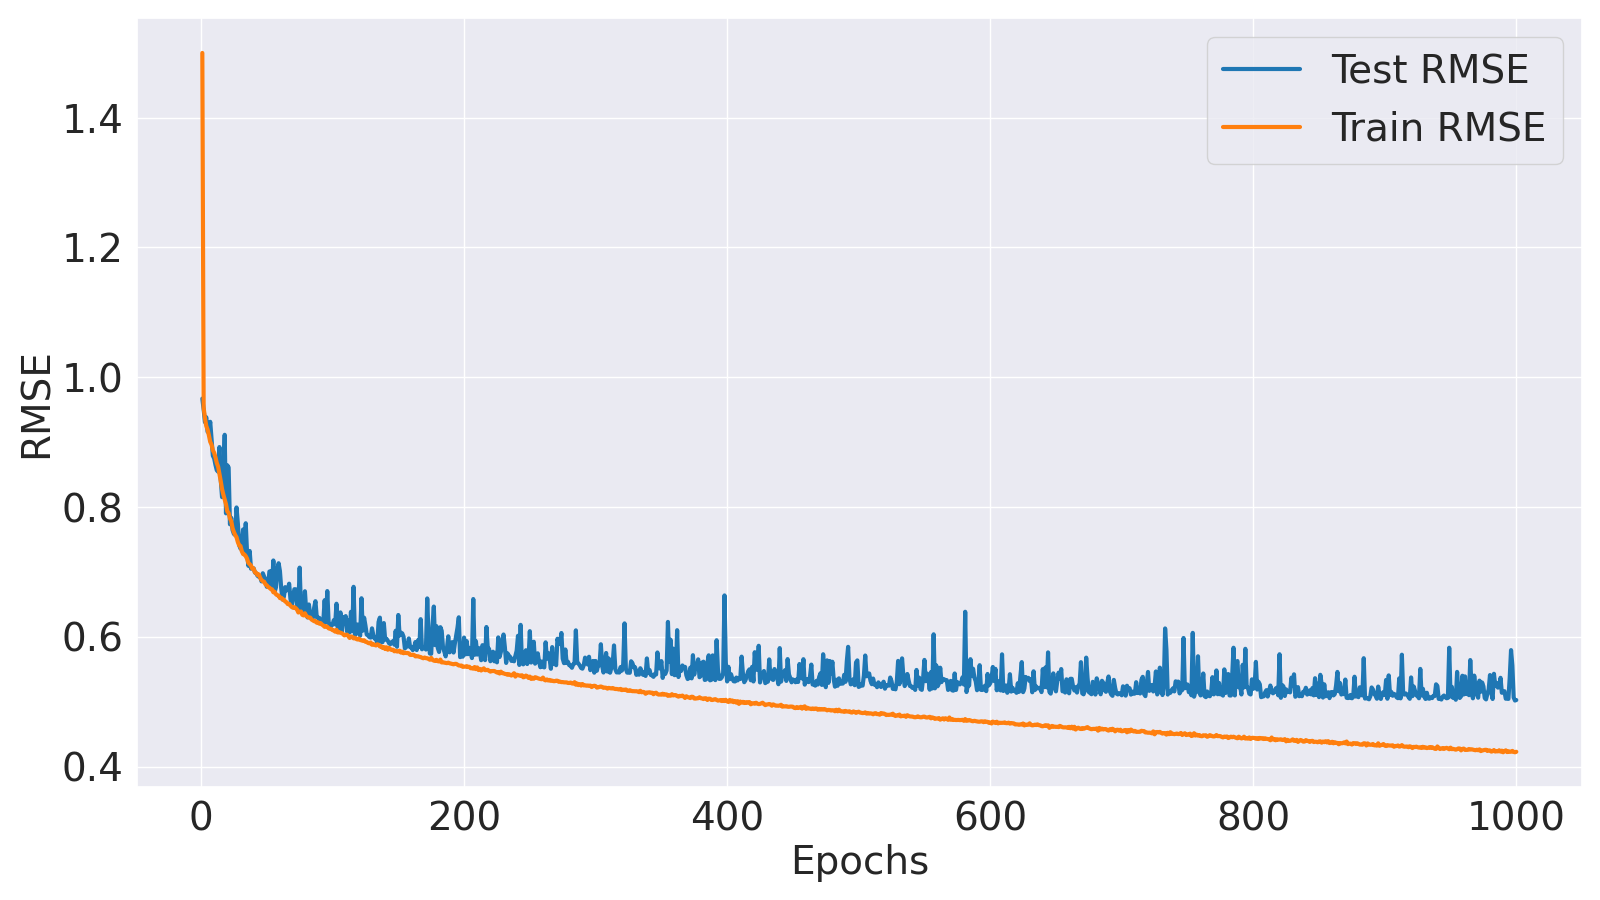

Data behind this chart, as committed beside it:
Epoch, Train MSE, Train RMSE, Test MSE, Test RMSE
1, 2.249, 1.5, 0.9354, 0.9672
2, 0.9087, 0.9533, 0.903, 0.9503
3, 0.8782, 0.9371, 0.8665, 0.9309
4, 0.8557, 0.9251, 0.8807, 0.9384
5, 0.8454, 0.9194, 0.8393, 0.9161
6, 0.8293, 0.9106, 0.8399, 0.9164
7, 0.8113, 0.9007, 0.8676, 0.9314
8, 0.8034, 0.8963, 0.8183, 0.9046
9, 0.7878, 0.8876, 0.773, 0.8792
10, 0.7809, 0.8837, 0.766, 0.8752
11, 0.7686, 0.8767, 0.7483, 0.865
12, 0.7532, 0.8679, 0.7342, 0.8568
13, 0.7439, 0.8625, 0.7302, 0.8545
14, 0.7253, 0.8516, 0.7966, 0.8925
15, 0.7055, 0.84, 0.71, 0.8426
16, 0.6853, 0.8278, 0.6649, 0.8154
17, 0.6711, 0.8192, 0.7207, 0.8489
18, 0.6588, 0.8117, 0.8307, 0.9114
19, 0.6471, 0.8045, 0.6248, 0.7905
20, 0.6297, 0.7935, 0.7473, 0.8645
21, 0.6257, 0.791, 0.7414, 0.8611
22, 0.6124, 0.7826, 0.5984, 0.7736
23, 0.6058, 0.7783, 0.6139, 0.7835
24, 0.5891, 0.7675, 0.5846, 0.7646
25, 0.58, 0.7616, 0.5756, 0.7587
26, 0.5731, 0.757, 0.5733, 0.7572
27, 0.568, 0.7536, 0.6392, 0.7995
28, 0.5569, 0.7462, 0.601, 0.7752
29, 0.5492, 0.7411, 0.5502, 0.7417
30, 0.5478, 0.7401, 0.5419, 0.7362
31, 0.5361, 0.7322, 0.5471, 0.7396
32, 0.5296, 0.7278, 0.5862, 0.7656
33, 0.5288, 0.7272, 0.5337, 0.7305
34, 0.5249, 0.7245, 0.6009, 0.7752
35, 0.5194, 0.7207, 0.5329, 0.73
36, 0.5101, 0.7142, 0.5036, 0.7096
37, 0.5071, 0.7121, 0.5366, 0.7325
38, 0.5043, 0.7102, 0.4972, 0.7051
39, 0.4972, 0.7051, 0.4988, 0.7063
40, 0.4977, 0.7055, 0.4981, 0.7057
41, 0.4893, 0.6995, 0.4889, 0.6992
42, 0.4882, 0.6987, 0.4875, 0.6982
43, 0.4836, 0.6954, 0.4818, 0.6941
44, 0.4849, 0.6964, 0.4798, 0.6927
45, 0.4775, 0.691, 0.4803, 0.693
46, 0.473, 0.6878, 0.4701, 0.6857
47, 0.4705, 0.6859, 0.4875, 0.6982
48, 0.4694, 0.6851, 0.4801, 0.6929
49, 0.464, 0.6811, 0.4745, 0.6888
50, 0.4619, 0.6796, 0.4588, 0.6774
51, 0.4582, 0.6769, 0.4597, 0.678
52, 0.457, 0.676, 0.4912, 0.7008
53, 0.4541, 0.6738, 0.4919, 0.7014
54, 0.4535, 0.6734, 0.4597, 0.678
55, 0.4474, 0.6689, 0.5153, 0.7179
56, 0.4484, 0.6696, 0.4484, 0.6697
57, 0.4432, 0.6657, 0.4577, 0.6765
58, 0.4413, 0.6643, 0.4951, 0.7036
59, 0.4408, 0.6639, 0.5092, 0.7136
60, 0.4355, 0.6599, 0.4922, 0.7015
... 940 more rows
